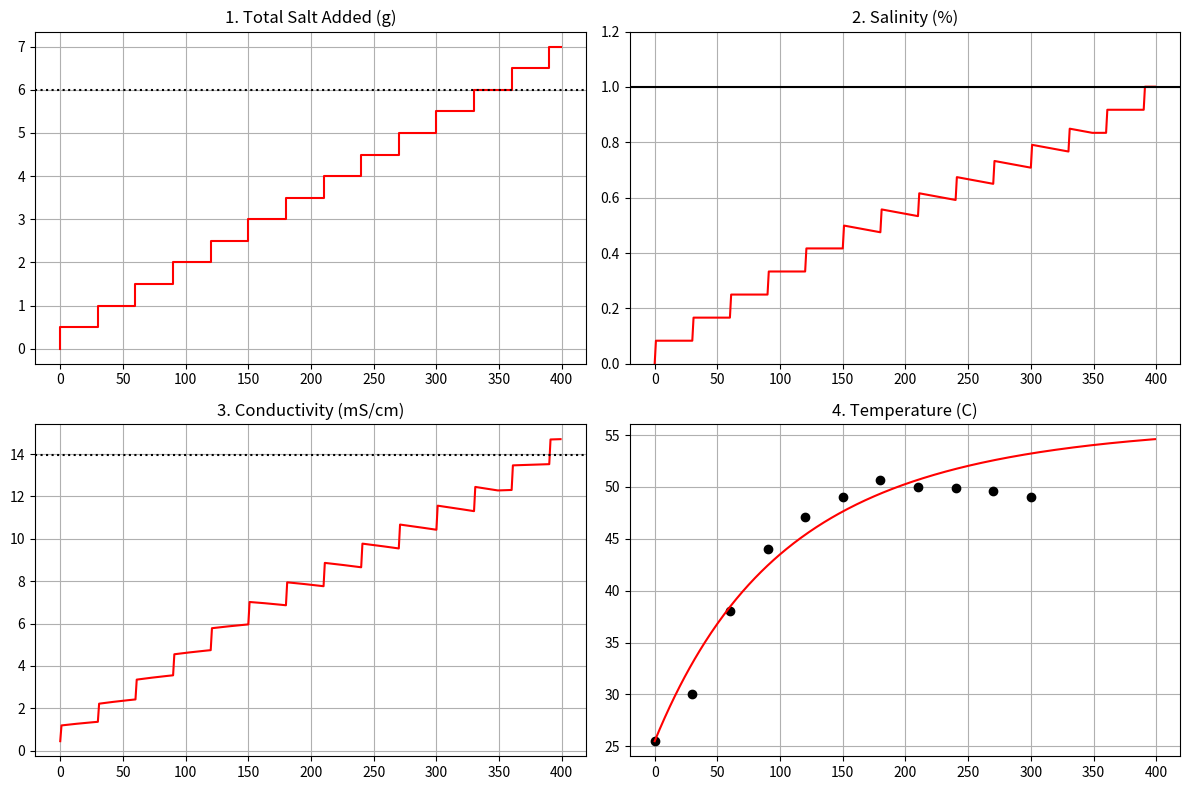

The matplotlib source for this figure:
import numpy as np
import matplotlib.pyplot as plt

# ==========================================
# 1. データの入力とフィッティング (a と B を求める)
# ==========================================
# 画像から読み取った実測値 (50℃)
x_data = np.array([0, 1, 2, 3, 4, 5, 6])
y_data = np.array([0.259, 3.18, 5.34, 7.39, 9.43, 11.6, 13.9])

# 最小二乗法で50℃の傾きと切片を出す
a_50, b_50 = np.polyfit(x_data, y_data, 1)

# 25℃基準の係数に変換 (1.5で割る)
a_fit = a_50 / 1.5
b_fit = b_50 / 1.5

print(f"決定した係数: a={a_fit:.4f}, b={b_fit:.4f}")

# ==========================================
# 2. シミュレーションの設定
# ==========================================
Qin = 0.2932; k_env = 0.0096; k_loss = 0.0017; k_absorb = 0.0102
T_room = 25.5; target_S = 6.0; total_weight = 600.0
target_C = (a_fit * target_S + b_fit) * (1.0 + 0.02 * (50.7 - 25.5))

dt = 1.0; steps = 400; times = np.arange(steps)
S_added = np.zeros(steps); S_liquid = np.zeros(steps)
Tw_arr = np.zeros(steps); C_arr = np.zeros(steps)

# 実測温度
t_real = np.array([0, 30, 60, 90, 120, 150, 180, 210, 240, 270, 300])
T_real = np.array([25.5, 30.0, 38.0, 44.0, 47.1, 49.0, 50.7, 50.0, 49.9, 49.6, 49.0])

# ==========================================
# 3. メインループ (30秒ごとのPID)
# ==========================================
Tw = 25.5; Tp = 25.5; S_total = 0.0; S_liq = 0.0; err_sum = 0.0

for i in range(steps):
    # 外乱：ポテトの吸塩 (150秒〜)
    if 150 < i < 350: S_liq -= 0.005 
    
    # 温度と伝導率の計算
    Tw_arr[i] = Tw
    C = (a_fit * S_liq + b_fit) * (1.0 + 0.02 * (Tw - 25.5))
    C_arr[i] = C
    S_added[i] = S_total
    S_liquid[i] = S_liq

    # 30秒ごとのPID
    if i % 30 == 0:
        err = target_C - C
        err_sum += err * 30
        u = 0.6 * err + 0.02 * err_sum
        u = np.clip(u, 0, 0.5) # 0.5g制限
        S_total += u; S_liq += u

    # 物理更新
    Tw += (Qin - k_env*(Tw-T_room) - k_loss*(Tw-Tp)) * dt
    Tp += (k_absorb*(Tw-Tp)) * dt

# ==========================================
# 4. 2x2 グラフ表示
# ==========================================
fig, ax = plt.subplots(2, 2, figsize=(12, 8))

# 投入量
ax[0,0].step(times, S_added, 'r'); ax[0,0].set_title("1. Total Salt Added (g)")
ax[0,0].axhline(6, color='k', ls=':'); ax[0,0].grid(True)

# 濃度 (%)
ax[0,1].plot(times, (S_liquid/total_weight)*100, 'r')
ax[0,1].axhline(1.0, color='k', ls='-'); ax[0,1].set_title("2. Salinity (%)")
ax[0,1].grid(True); ax[0,1].set_ylim(0, 1.2)

# 伝導率
ax[1,0].plot(times, C_arr, 'r'); ax[1,0].set_title("3. Conductivity (mS/cm)")
ax[1,0].axhline(target_C, color='k', ls=':'); ax[1,0].grid(True)

# 温度
ax[1,1].plot(t_real, T_real, 'ko'); ax[1,1].plot(times, Tw_arr, 'r')
ax[1,1].set_title("4. Temperature (C)"); ax[1,1].grid(True)

plt.tight_layout(); plt.show()
